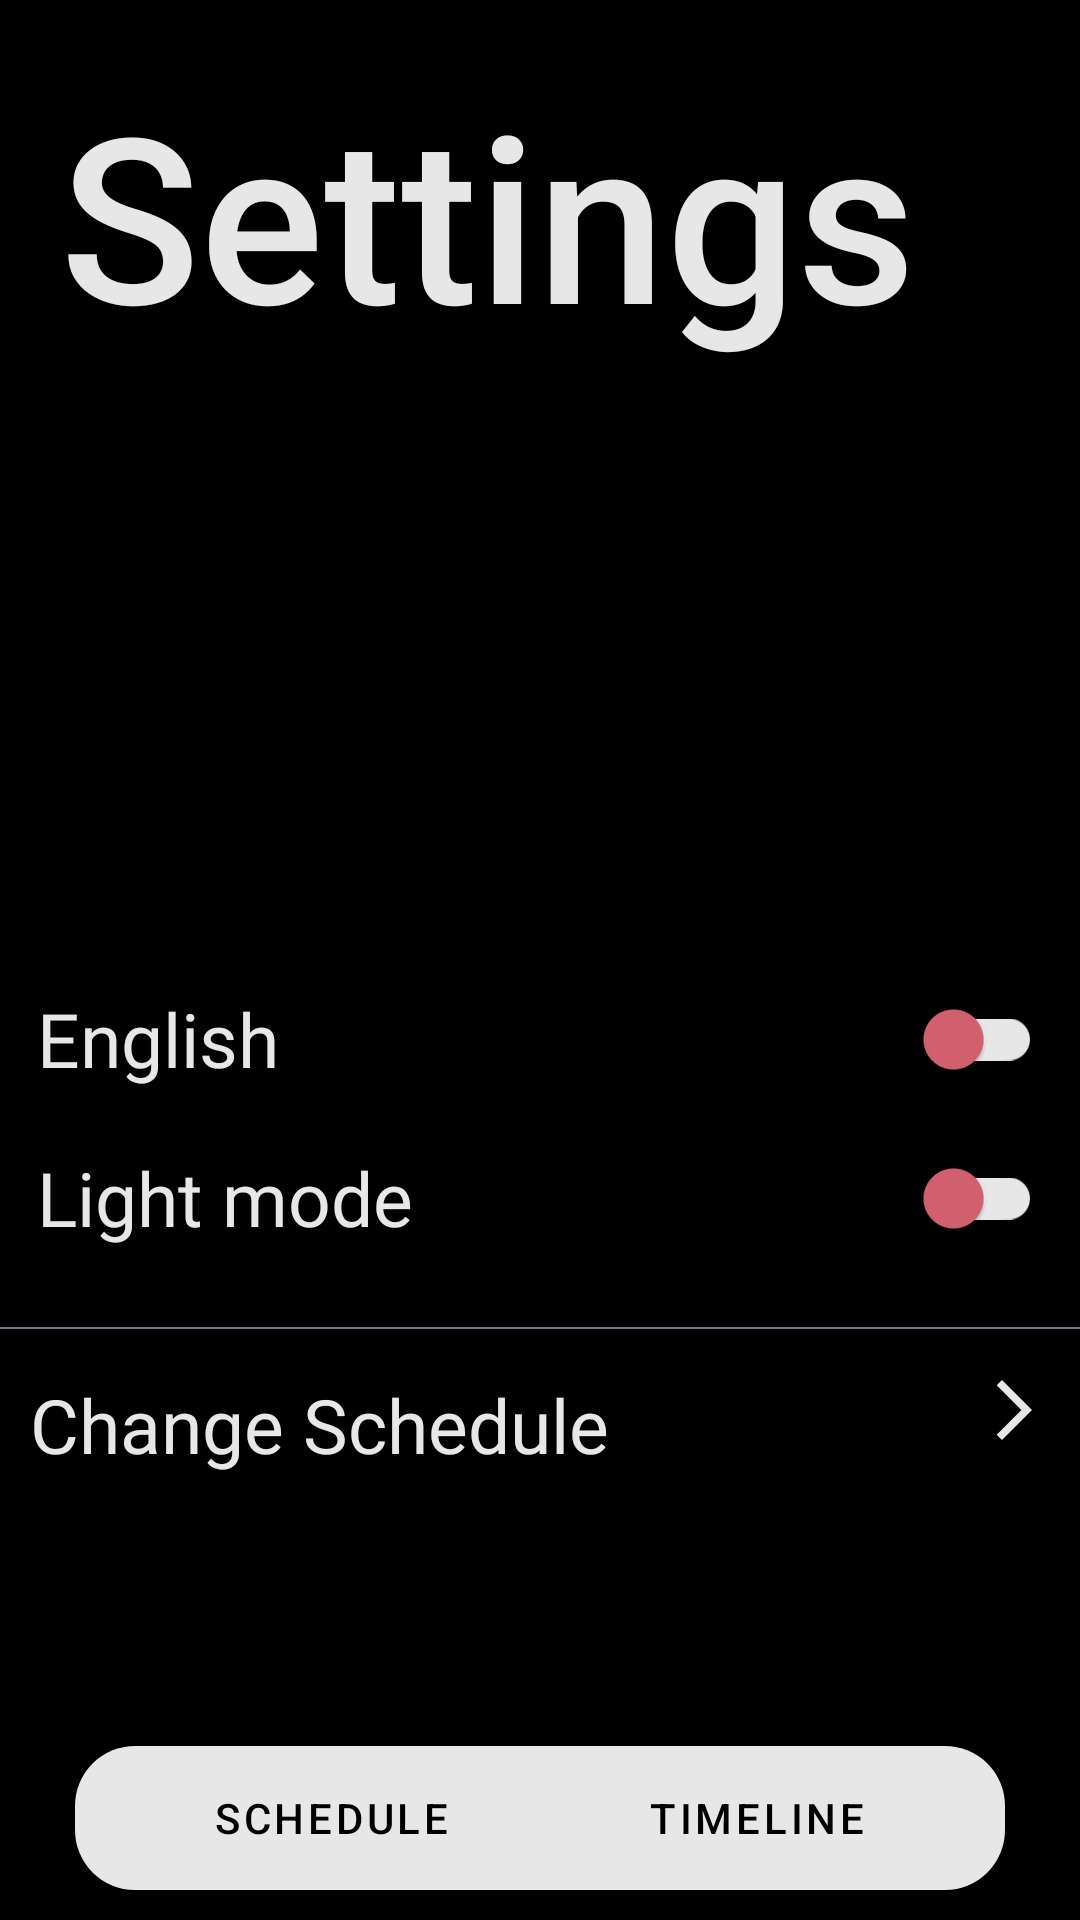

The Android layout XML behind this screen, and the referenced resources:
<!-- AndroidManifest.xml: application theme Theme.Schedule_App -->
<!-- res/layout/settings.xml -->
<?xml version="1.0" encoding="utf-8"?>
<LinearLayout xmlns:tools="http://schemas.android.com/tools"
    android:layout_width="match_parent"
    android:layout_height="match_parent"
    xmlns:android="http://schemas.android.com/apk/res/android"
    xmlns:app="http://schemas.android.com/apk/res-auto"
    android:orientation="vertical"
    android:background="@color/black"
    android:id="@+id/SettingsHeader">

    <FrameLayout
        android:layout_width="match_parent"
        android:layout_height="wrap_content">

        <TextView
            android:id="@+id/SettingsText"
            android:paddingStart="20dp"
            android:paddingTop="20dp"
            android:paddingEnd="20dp"
            android:layout_width="match_parent"
            android:layout_height="match_parent"
            android:fontFamily="sans-serif-medium"
            android:text="@string/settings"
            android:textSize="77sp"
            android:textColor="@color/platinum"/>
    </FrameLayout>

    <RelativeLayout
        android:layout_width="match_parent"
        android:layout_height="match_parent"
        android:layout_marginTop="50dp"
        android:id="@+id/FragmentSettings">

        <androidx.appcompat.widget.SwitchCompat
            android:id="@+id/EnglishSwitchInSettings"
            android:layout_width="match_parent"
            android:layout_height="wrap_content"
            android:layout_centerHorizontal="true"
            android:layout_marginTop="150dp"
            android:layout_marginStart="25dp"
            android:fontFamily="@font/aleo"
            android:textColor="@color/platinum"
            android:text="@string/english"
            android:textSize="25sp"
            app:trackTint="@color/platinum"
            app:thumbTint="@color/red"/>

        <androidx.appcompat.widget.SwitchCompat
            android:id="@+id/ThemeSwitchInSettings"
            android:layout_width="match_parent"
            android:layout_height="wrap_content"
            android:layout_marginStart="25dp"
            android:paddingTop="10dp"
            android:layout_centerHorizontal="true"
            android:layout_below="@+id/EnglishSwitchInSettings"
            android:fontFamily="@font/aleo"
            android:textColor="@color/platinum"
            android:text="@string/white_theme"
            android:textSize="25sp"
            app:trackTint="@color/platinum"
            app:thumbTint="@color/red" />

        <View
            android:layout_width="match_parent"
            android:layout_height="0.7dp"
            android:background="@color/grey"
            android:layout_marginTop="270dp"
            android:id="@+id/Line" />

        <RelativeLayout
            android:layout_width="match_parent"
            android:layout_height="wrap_content"
            android:layout_below="@id/Line"
            android:id="@+id/ChangeSchedule"
            android:clickable="true"
            android:focusable="true">

            <TextView
                android:layout_width="wrap_content"
                android:layout_marginStart="10dp"
                android:id="@+id/ChangeView"
                android:layout_marginTop="15dp"
                android:layout_height="wrap_content"
                android:textColor="@color/platinum"
                android:fontFamily="@font/aleo"
                android:text="@string/change_schedule"
                android:textSize="25sp"
                tools:ignore="RelativeOverlap" />

            <ImageView
                android:layout_width="wrap_content"
                android:layout_height="wrap_content"
                android:src="@drawable/ic_baseline_arrow_forward_ios_24"
                android:layout_marginEnd="10dp"
                android:layout_marginTop="15dp"
                android:contentDescription="@string/todo"
                android:layout_gravity="end"
                android:layout_alignParentEnd="true"/>
        </RelativeLayout>



        <LinearLayout
            android:layout_width="match_parent"
            android:layout_height="wrap_content"
            android:orientation="horizontal"
            android:gravity="center"
            android:id="@+id/NavBar"
            android:layout_alignParentBottom="true"
            android:layout_marginBottom="10dp"
            android:layout_marginLeft="25dp"
            android:layout_marginRight="25dp"
            android:background="@drawable/rectangle"
            android:textAlignment="center">

            <Button
                android:layout_width="wrap_content"
                android:layout_height="wrap_content"
                android:text="@string/schedule"
                style="?android:attr/buttonBarButtonStyle"
                android:id="@+id/toSchedule" />

            <Button
                android:layout_width="wrap_content"
                android:layout_height="wrap_content"
                android:text="@string/timeline"
                android:layout_marginStart="50dp"
                android:id="@+id/toTimeline"
                style="?android:attr/buttonBarButtonStyle"/>

        </LinearLayout>

    </RelativeLayout>

</LinearLayout>
<!-- resources referenced by this layout -->
<resources>
  <color name="black">#FF000000</color>
  <color name="grey">#6A7A8E</color>
  <color name="platinum">#E7E7E7</color>
  <color name="red">#D56170</color>
  <!-- drawable ic_baseline_arrow_forward_ios_24 (drawable) -->
  <vector xmlns:android="http://schemas.android.com/apk/res/android"
      android:width="24dp"
      android:height="24dp"
      android:viewportWidth="24"
      android:viewportHeight="24"
      android:tint="@color/platinum"
      android:autoMirrored="true">
    <path
        android:fillColor="@color/platinum"
        android:pathData="M6.23,20.23l1.77,1.77l10,-10l-10,-10l-1.77,1.77l8.23,8.23z"/>
  </vector>
  <!-- drawable rectangle (drawable) -->
  <?xml version="1.0" encoding="utf-8"?>
  
  <ripple xmlns:android="http://schemas.android.com/apk/res/android"
  xmlns:tools="http://schemas.android.com/tools"
  android:color="@color/lightPlatinum"
  >
      <item>
          <shape  android:shape="rectangle">
              <solid android:color="@color/platinum" />
              <corners android:radius="20dp" />
          </shape>
      </item>
  
  </ripple>
  <string name="change_schedule">Change Schedule</string>
  <string name="english">English</string>
  <string name="schedule">Schedule</string>
  <string name="settings">Settings</string>
  <string name="timeline">Timeline</string>
  <string name="todo">TODO</string>
  <string name="white_theme">Light mode</string>
  <style name="Theme.Schedule_App" parent="Theme.MaterialComponents.DayNight.DarkActionBar">
          
          <item name="colorPrimary">@color/black</item>
          <item name="colorPrimaryVariant">@color/black</item>
          <item name="colorOnPrimary">@color/white</item>
          
          <item name="colorSecondary">@color/teal_200</item>
          <item name="colorSecondaryVariant">@color/teal_700</item>
          <item name="colorOnSecondary">@color/black</item>
          
          <item name="android:statusBarColor" tools:targetApi="l">?attr/colorPrimaryVariant</item>
          
      </style>
  <color name="lightPlatinum">#D3D3D3</color>
  <color name="white">#FFFFFFFF</color>
  <color name="teal_200">#FF03DAC5</color>
  <color name="teal_700">#FF018786</color>
</resources>
